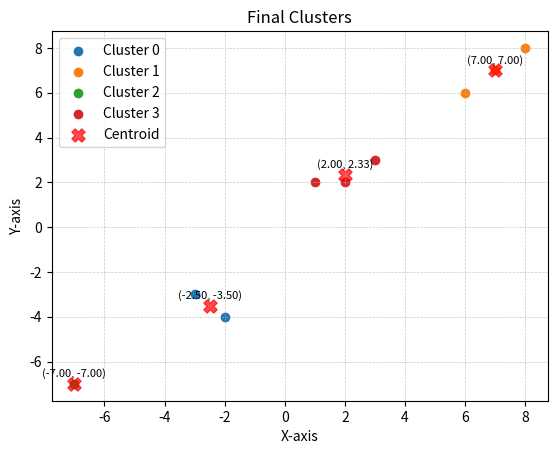

This figure's Python source:
import numpy as np
import math
import matplotlib.pyplot as plt

# function
def distance(point1, point2): # Euclidean Distance
    x1, y1 = point1
    x2, y2 = point2
    return math.sqrt((x2 - x1)**2 + (y2 - y1)**2) #float

def assign(data_points, cluster_centroid, cluster_points):
    for point in data_points: # assign each point to cluster
        distances = [distance(point, centroid) for centroid in cluster_centroid.values()]
        min_distance_index = np.argmin(distances)
        cluster_points[min_distance_index].append(point)
        
def update_centroids(cluster_centroid, cluster_points, centroid_isUpdating):
    old_centroids = list(cluster_centroid.values())
    
    # calculate new_centroids
    new_centroids = []
    for idx, points in cluster_points.items():
        if points:  # Check if points list is not empty
            new_centroid_x, new_centroid_y = np.mean(points, axis=0)
            new_centroid = (new_centroid_x, new_centroid_y)
            new_centroids.append(new_centroid)
        else:
            new_centroids.append(cluster_centroid[idx]) # Use the existing centroid if no points in the cluster

    # update new centroid
    for idx, centroid in enumerate(new_centroids):
        cluster_centroid[idx] = centroid

    if new_centroids == old_centroids:
        centroid_isUpdating = False
    return centroid_isUpdating #bool

def plot_clusters(data_points, cluster_centroid, cluster_points, title):
    for idx, points in cluster_points.items():
        cluster_x, cluster_y = zip(*points)
        plt.scatter(cluster_x, cluster_y, label=f'Cluster {idx}')

    # Annotate centroids with coordinates
    for idx, (x, y) in cluster_centroid.items():
        plt.annotate(f'({x:.2f}, {y:.2f})', (x, y), textcoords="offset points", xytext=(0,5), ha='center', fontsize=8)

    centroid_x, centroid_y = zip(*cluster_centroid.values())
    plt.scatter(centroid_x, centroid_y, color='red', marker='X',s=90, alpha=0.7, label='Centroid')

    plt.grid(True, linestyle='--', linewidth=0.5, alpha=0.7)
    plt.xlabel('X-axis')
    plt.ylabel('Y-axis')
    plt.title(title)
    plt.legend()
    plt.show()

# Main function
data_x = np.array([1, 3, 2, 8, 6, 7, -3, -2, -7])
data_y = np.array([2, 3, 2, 8, 6, 7, -3, -4, -7])
data_points = list(zip(data_x, data_y))  # list of tuple [(x1, y1), (x2, y2), ...]

# Initialize k centroids
init_centroids = [(-3,-3), (2,2), (-7,-7), (0,0)]
    # keyboard input
# k = int(input('k = '))
# init_centroids = []
# for i in range(k):
#     l = input('x,y = ').split()
#     x = int(l[0])
#     y = int(l[1])
#     init_centroids.append((x,y))

# Initialize cluster
cluster_centroid = dict() # {0: (x, y), 1: ...}
cluster_points = dict() # {0: [(),()], 1: ...}
for idx, point in enumerate(init_centroids):
    cluster_centroid[idx] = point
    cluster_points[idx] = []
print(f'Initial cluster_centroid {cluster_centroid}')
print(f'Initial cluster_points {cluster_points}')

centroid_isUpdating = True
round = 1
while centroid_isUpdating:
    print(f'Round {round}')
    # Clear cluster_points before updating
    cluster_points = {idx: [] for idx in cluster_points}
    
    # Assign each data point to clusters
    assign(data_points, cluster_centroid, cluster_points)
    
    # Update centroids
    centroid_isUpdating = update_centroids(cluster_centroid, cluster_points, centroid_isUpdating)
    print(f'cluster_centroid {cluster_centroid}')
    print(f'cluster_points {cluster_points}')
    
    # # Plot clusters for each round
    # plot_clusters(data_points, cluster_centroid, cluster_points, title=f'Round {round}')
    # round += 1

print(f'Final cluster_centroids: {cluster_centroid}')

plot_clusters(data_points, cluster_centroid, cluster_points, title='Final Clusters')